Run: headless pygame with SDL's dummy video driver; simulated clock (each Clock.tick advances the game by its frame time, no real sleeping); random seed 0; keys injected as events and as key.get_pressed() state; mouse plan: one left click at the window centre at the start of phase 2, then a move to the lower-right quarter at the start of phase 3.
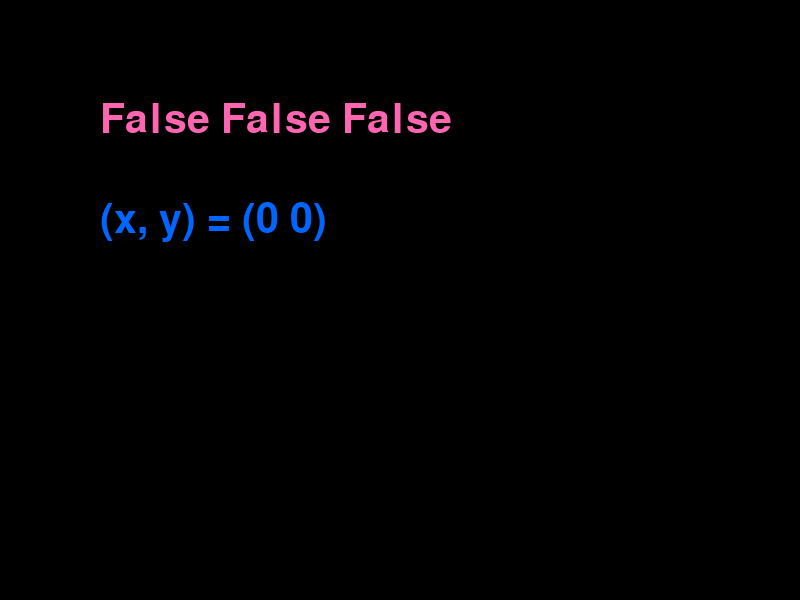
Frame 1 of 4 · flips 1–60 · no input
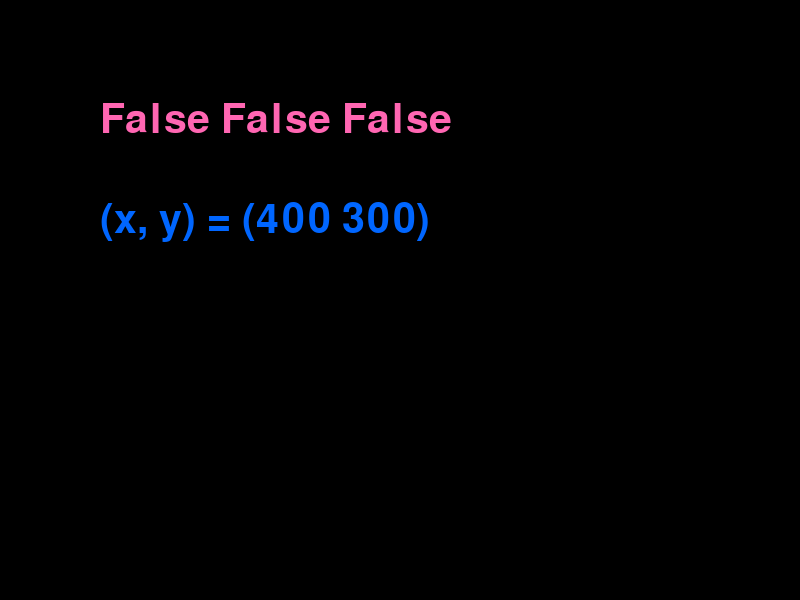
Frame 2 of 4 · flips 61–180 · clicked the window centre · tapped SPACE, RETURN · held RIGHT (→), D
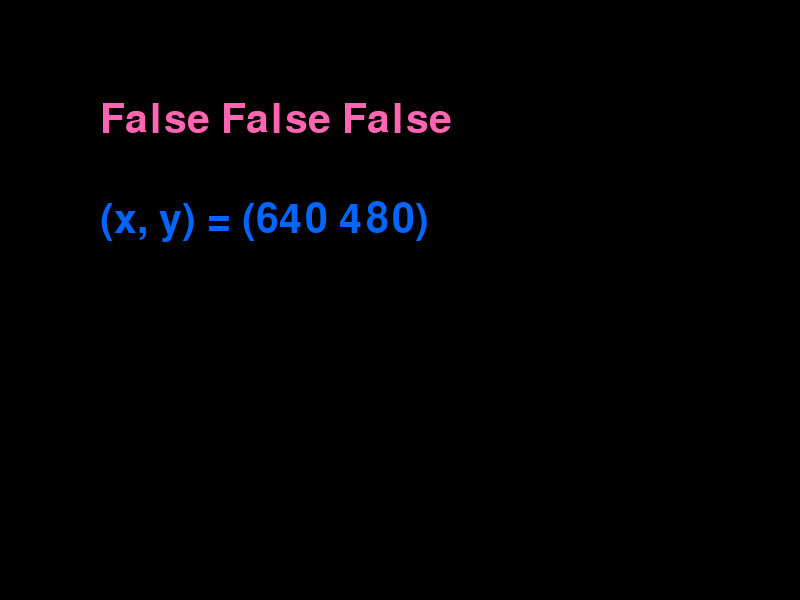
Frame 3 of 4 · flips 181–300 · moved the mouse to the lower-right quarter · held DOWN (↓), S
Frame 4 of 4 · flips 301–420 · held LEFT (←), A, UP (↑), W · screen unchanged from frame 3, image omitted

The pygame program that drew these frames:

import pygame
import sys

BLACK = (0, 0, 0)
LBLUE = (0, 102, 255)
PINK = (255, 102, 178)

def main():
    pygame.init()
    pygame.display.set_caption("Mouse")
    screen = pygame.display.set_mode((800, 600))
    clock = pygame.time.Clock()
    font = pygame.font.Font(None, 60)
    
    while True:
        for event in pygame.event.get():
            if event.type == pygame.QUIT:
                pygame.quit()
                sys.exit()
                
        mBtn1, mBtn2, mBtn3 = pygame.mouse.get_pressed()
        txt = font.render(f"{mBtn1} {mBtn2} {mBtn3}", True, PINK)
        
        mouseX, mouseY = pygame.mouse.get_pos()
        txt2 = font.render(f"(x, y) = ({mouseX} {mouseY})",True, LBLUE)
        
        screen.fill(BLACK)
        screen.blit(txt, (100, 100))
        screen.blit(txt2, (100, 200))
        pygame.display.update()
        clock.tick(10)
    
if __name__ == '__main__':
    main()
